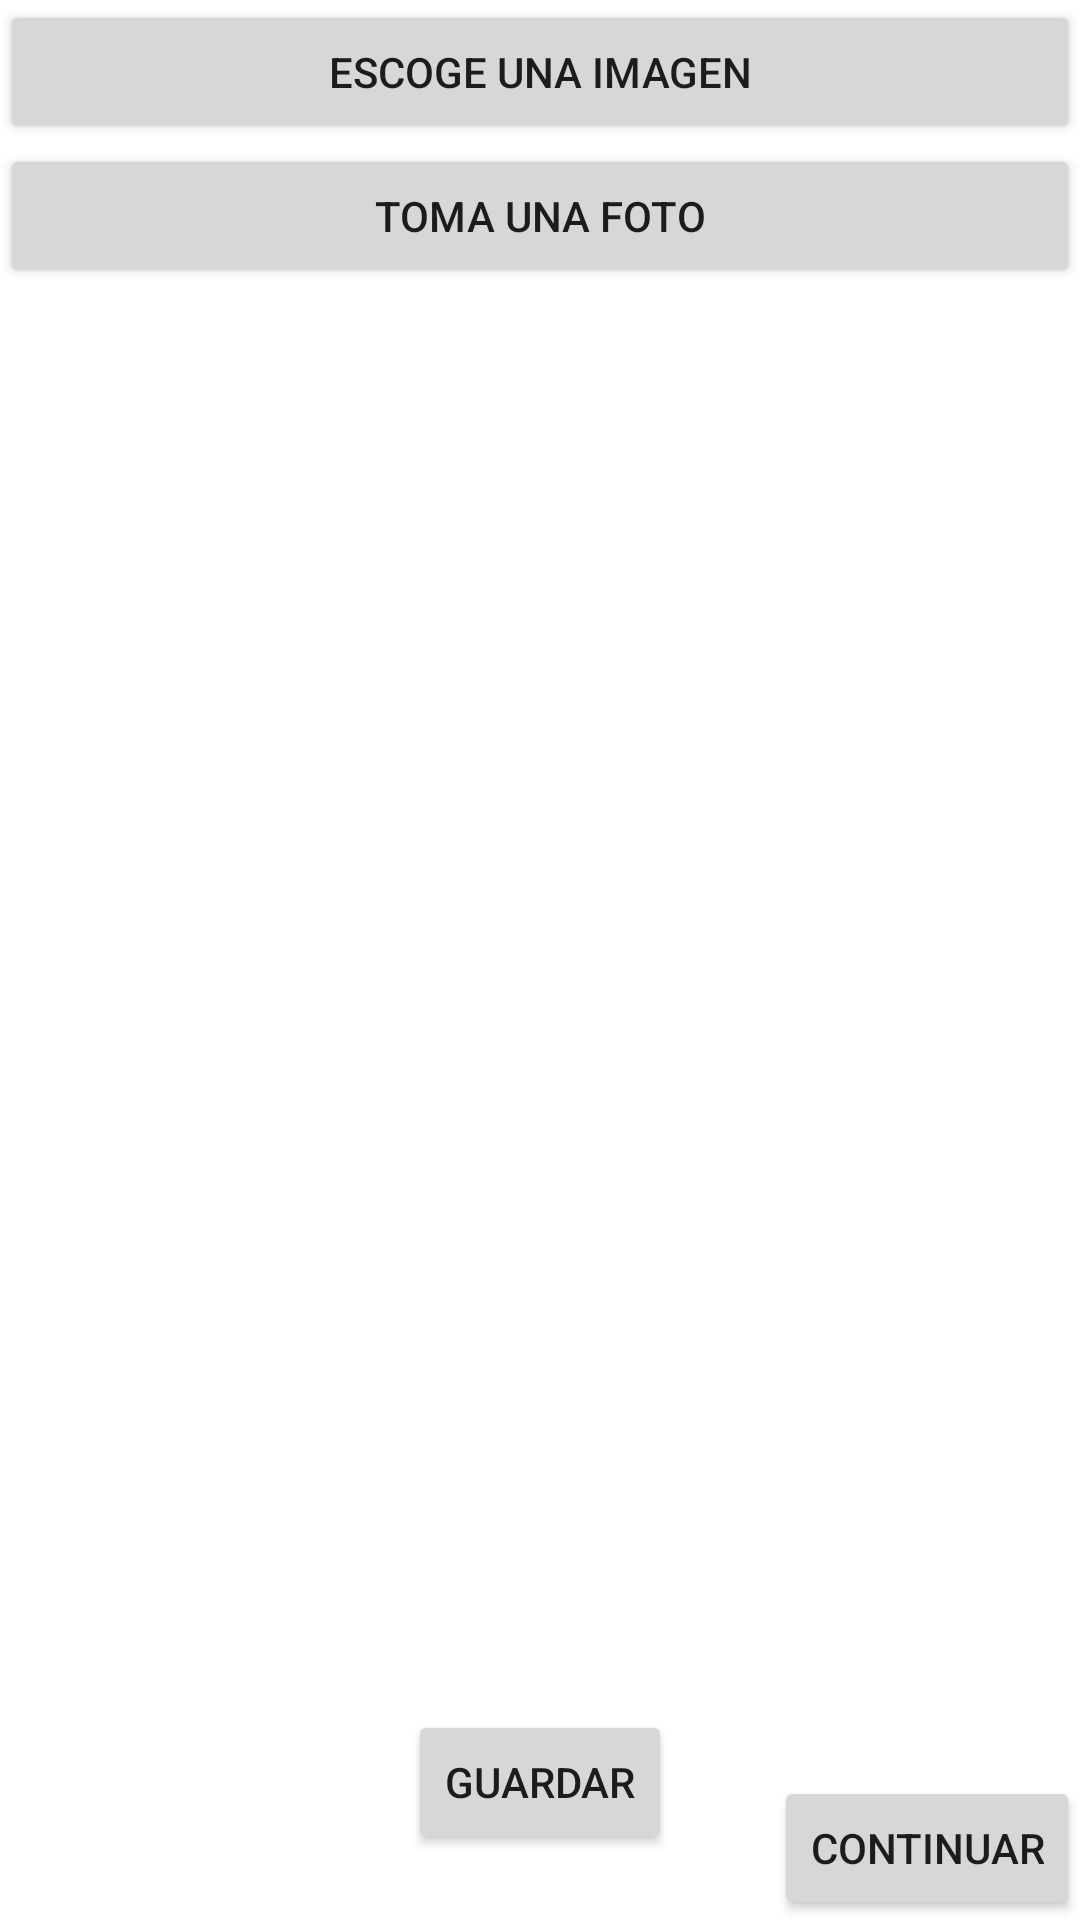

Layout XML and referenced resources for this Android screen:
<!-- AndroidManifest.xml: application theme Theme.SportsLink -->
<!-- res/layout/activity_crear_encuentro_imagen.xml -->
<?xml version="1.0" encoding="utf-8"?>
<RelativeLayout xmlns:android="http://schemas.android.com/apk/res/android"
    xmlns:app="http://schemas.android.com/apk/res-auto"
    xmlns:tools="http://schemas.android.com/tools"
    android:layout_width="match_parent"
    android:layout_height="match_parent"
    tools:context=".controlador.CrearEncuentroImagenActivity">

    
    <LinearLayout
        android:id="@+id/layout_button"
        android:orientation="horizontal"
        android:layout_alignParentTop="true"

        android:weightSum="2"
        android:layout_width="match_parent"
        android:layout_height="wrap_content">

        
        <Button
            android:id="@+id/btnChoose"
            android:text="Escoge una imagen"
            android:layout_weight="1"
            android:layout_width="match_parent"
            android:layout_height="wrap_content" />

        

    </LinearLayout>
    <LinearLayout
        android:id="@+id/layout_button2"
        android:orientation="horizontal"
        android:layout_below="@+id/layout_button"

        android:weightSum="2"
        android:layout_width="match_parent"
        android:layout_height="wrap_content">

        
        <Button
            android:id="@+id/btnPict"
            android:text="Toma una foto"
            android:layout_weight="1"
            android:layout_width="match_parent"
            android:layout_height="wrap_content" />

        

    </LinearLayout>



    
    <ImageView
        android:id="@+id/imgView"
        android:layout_width="match_parent"
        android:layout_height="match_parent" />

    <Button
        android:id="@+id/cont"
        android:text="Continuar"
        android:layout_weight="1"
        android:layout_width="wrap_content"
        android:layout_height="wrap_content"
        android:layout_alignParentEnd="true"
        android:layout_alignParentBottom="true"/>

    <Button
        android:id="@+id/btnUpload"
        android:layout_width="wrap_content"
        android:layout_height="wrap_content"
        android:layout_alignParentEnd="true"
        android:layout_alignParentBottom="true"
        android:layout_marginEnd="136dp"
        android:layout_marginBottom="22dp"
        android:layout_weight="1"
        android:text="Guardar"
       />



</RelativeLayout>
<!-- resources referenced by this layout -->
<resources>
  <style name="Theme.SportsLink" parent="Theme.MaterialComponents.DayNight.DarkActionBar">
          
          <item name="colorPrimary">@color/blackBackground3</item>
          <item name="colorPrimaryVariant">@color/blackBackground</item>
          <item name="colorOnPrimary">@color/white</item>
          
          <item name="colorSecondary">@color/teal_200</item>
          <item name="colorSecondaryVariant">@color/teal_700</item>
          <item name="colorOnSecondary">@color/black</item>
          
          <item name="android:statusBarColor" tools:targetApi="l">?attr/colorPrimaryVariant</item>
          
      </style>
  <color name="blackBackground3">#243447</color>
  <color name="blackBackground">#17212d</color>
  <color name="white">#FFFFFFFF</color>
  <color name="teal_200">#FF03DAC5</color>
  <color name="teal_700">#FF018786</color>
  <color name="black">#FF000000</color>
</resources>
